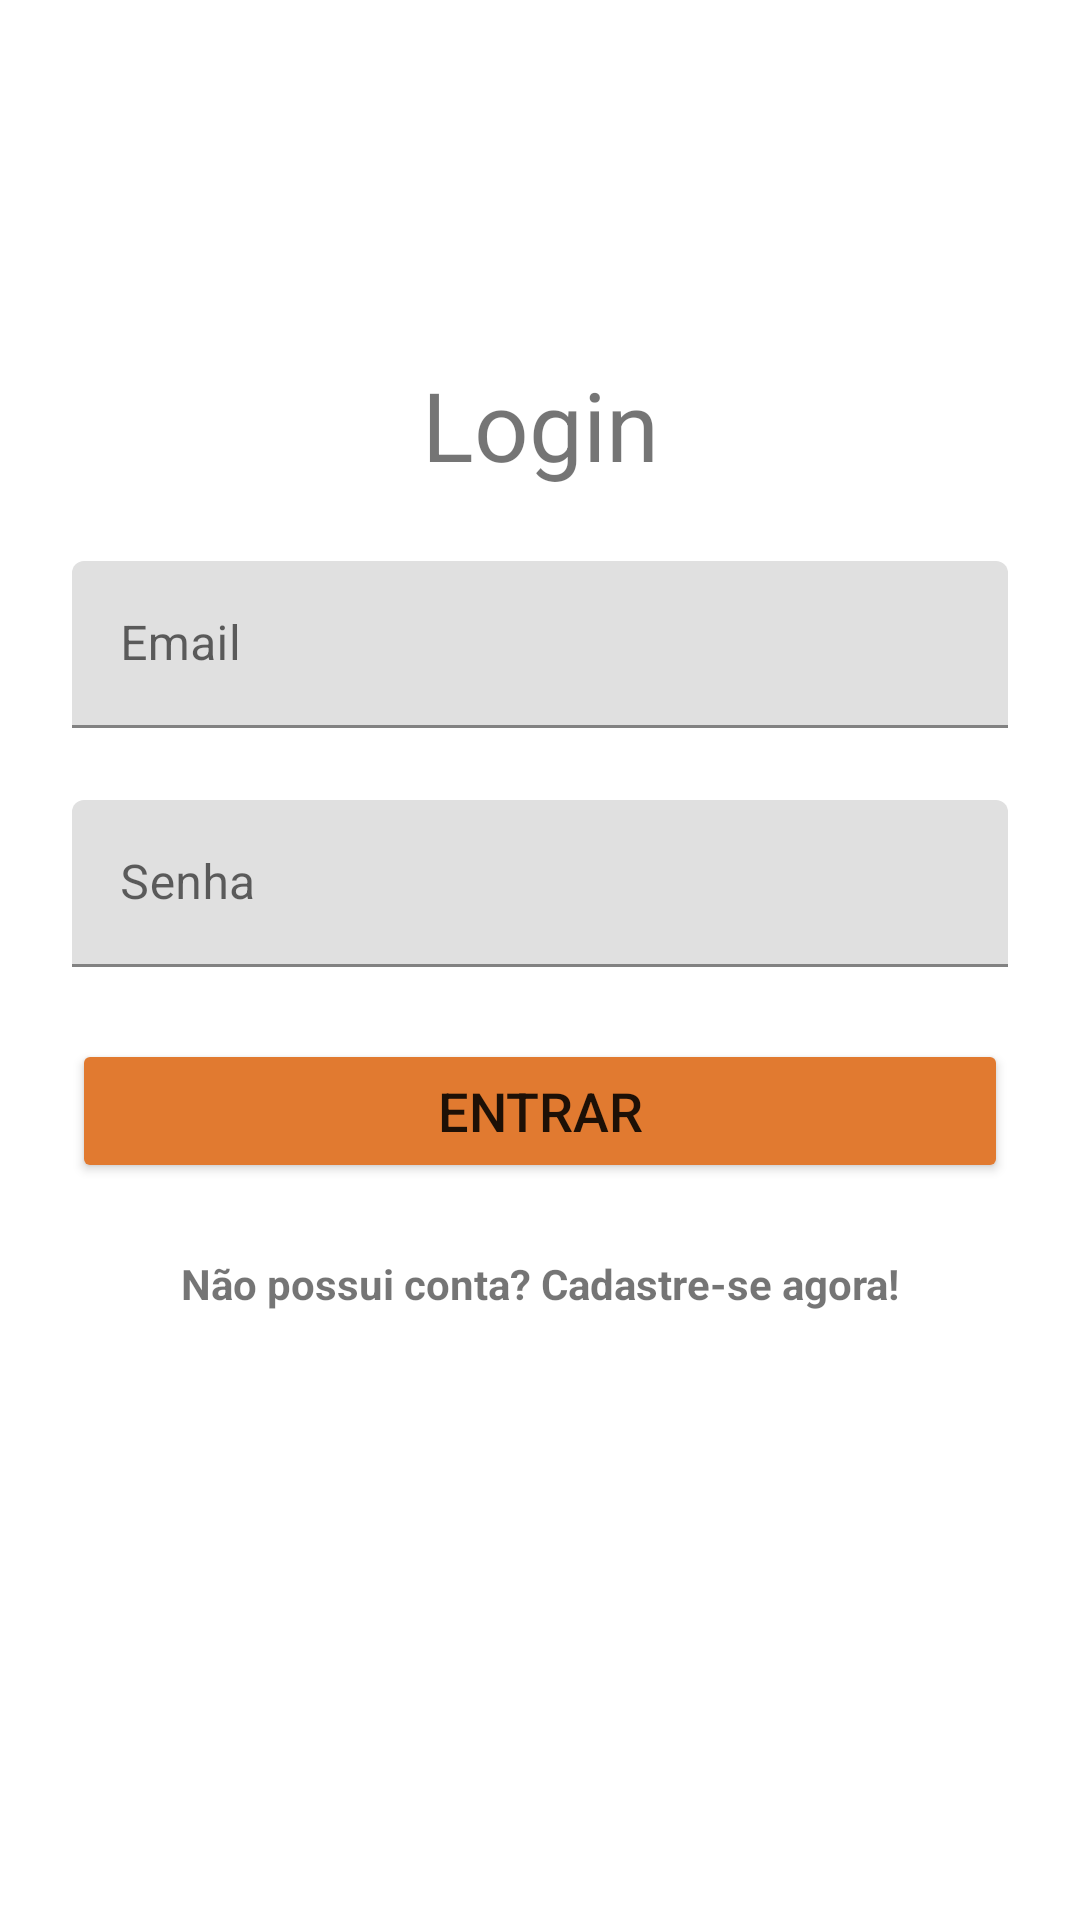

Produce the Android XML layout that renders to this screen, including the resource entries it uses.
<!-- AndroidManifest.xml: application theme Theme.HDCEventsApp20 -->
<!-- res/layout/fragment_login.xml -->
<?xml version="1.0" encoding="utf-8"?>
<androidx.constraintlayout.widget.ConstraintLayout xmlns:android="http://schemas.android.com/apk/res/android"
    xmlns:tools="http://schemas.android.com/tools"
    android:layout_width="match_parent"
    android:layout_height="match_parent"
    android:background="drawable/background-login"
    xmlns:app="http://schemas.android.com/apk/res-auto"
    tools:context=".ui.loginFragment.LoginFragment">

    <TextView
        android:id="@+id/login_title"
        android:layout_width="wrap_content"
        android:layout_height="wrap_content"
        android:text="Login"
        android:textSize="32sp"
        android:layout_marginTop="120dp"
        app:layout_constraintTop_toTopOf="parent"
        app:layout_constraintStart_toStartOf="parent"
        app:layout_constraintEnd_toEndOf="parent" />

    <com.google.android.material.textfield.TextInputLayout
        android:id="@+id/inputLayoutLoginUsername"
        android:layout_width="match_parent"
        android:layout_height="wrap_content"
        android:hint="Email"
        android:layout_margin="24dp"
        app:layout_constraintTop_toBottomOf="@+id/login_title"
        app:layout_constraintStart_toStartOf="parent"
        app:layout_constraintEnd_toEndOf="parent">

        <androidx.appcompat.widget.AppCompatEditText
            android:id="@+id/inputLoginUsername"
            android:layout_width="match_parent"
            android:layout_height="wrap_content"
            android:imeOptions="actionNext"
            android:inputType="text" />

    </com.google.android.material.textfield.TextInputLayout>

    <com.google.android.material.textfield.TextInputLayout
        android:id="@+id/inputLayoutLoginPassword"
        android:layout_width="match_parent"
        android:layout_height="wrap_content"
        android:layout_marginTop="20dp"
        android:hint="Senha"
        android:layout_margin="24dp"
        app:layout_constraintTop_toBottomOf="@+id/inputLayoutLoginUsername"
        app:layout_constraintStart_toStartOf="parent"
        app:layout_constraintEnd_toEndOf="parent" >

        <androidx.appcompat.widget.AppCompatEditText
            android:id="@+id/inputLoginPassword"
            android:layout_width="match_parent"
            android:layout_height="wrap_content"
            android:imeOptions="actionDone"
            android:inputType="textPassword" />

    </com.google.android.material.textfield.TextInputLayout>

    <Button
        android:id="@+id/login_button"
        android:layout_width="match_parent"
        android:layout_height="wrap_content"
        android:text="Entrar"
        android:textSize="18sp"
        android:padding="8dp"
        android:layout_margin="24dp"
        android:backgroundTint="@color/primary"
        app:layout_constraintTop_toBottomOf="@+id/inputLayoutLoginPassword"
        app:layout_constraintStart_toStartOf="parent"
        app:layout_constraintEnd_toEndOf="parent" />

    <TextView
        android:id="@+id/tv_registerUser"
        android:layout_width="wrap_content"
        android:layout_height="wrap_content"
        android:text="Não possui conta? Cadastre-se agora!"
        android:textStyle="bold"
        android:layout_marginTop="24dp"
        app:layout_constraintTop_toBottomOf="@+id/login_button"
        app:layout_constraintStart_toStartOf="parent"
        app:layout_constraintEnd_toEndOf="parent" />

</androidx.constraintlayout.widget.ConstraintLayout>
<!-- resources referenced by this layout -->
<resources>
  <color name="primary">#E17A30</color>
  <style name="Theme.HDCEventsApp20" parent="Theme.MaterialComponents.DayNight.DarkActionBar">
          
          <item name="colorPrimary">@color/purple_500</item>
          <item name="colorPrimaryVariant">@color/purple_700</item>
          <item name="colorOnPrimary">@color/white</item>
          
          <item name="colorSecondary">@color/teal_200</item>
          <item name="colorSecondaryVariant">@color/teal_700</item>
          <item name="colorOnSecondary">@color/black</item>
          
          <item name="android:statusBarColor">?attr/colorPrimaryVariant</item>
          
      </style>
  <color name="purple_500">#FF6200EE</color>
  <color name="purple_700">#FF3700B3</color>
  <color name="white">#FFFFFFFF</color>
  <color name="teal_200">#FF03DAC5</color>
  <color name="teal_700">#FF018786</color>
  <color name="black">#FF000000</color>
</resources>
